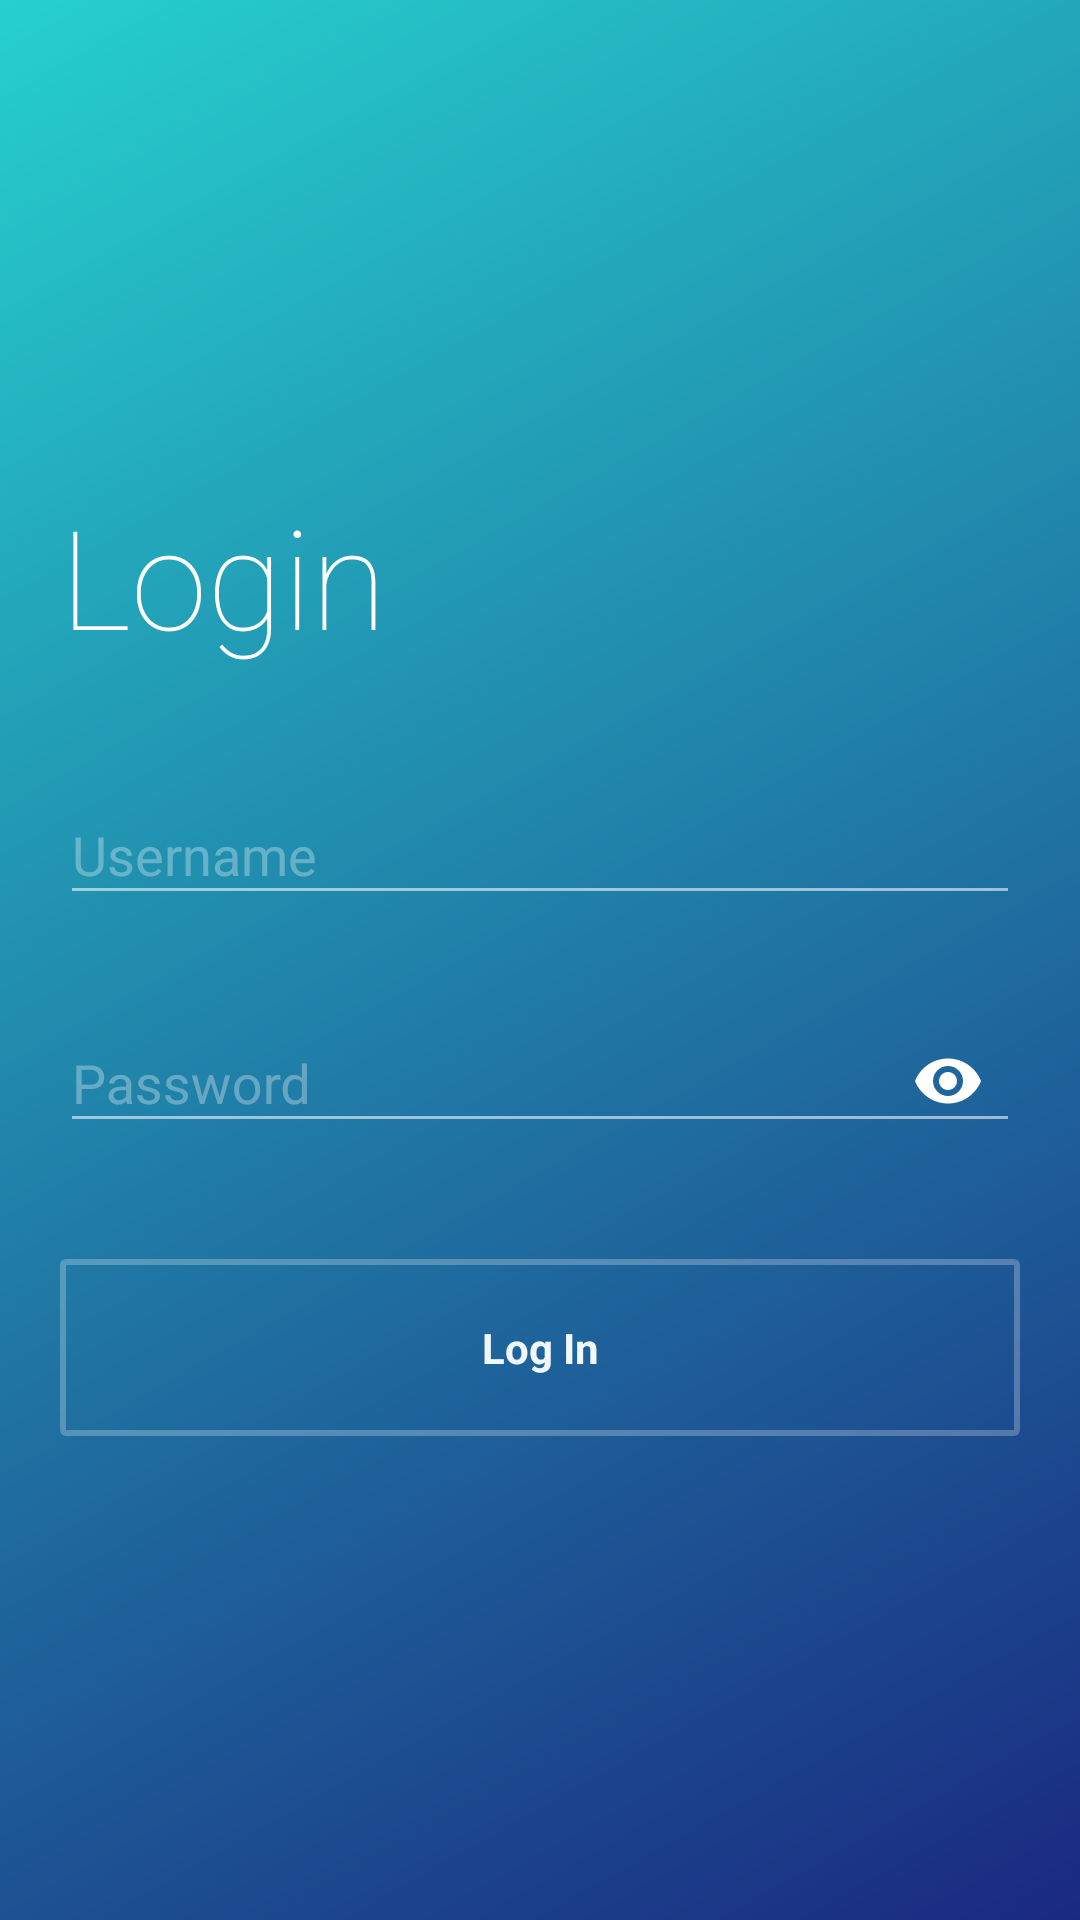

Reconstruct the res/layout file that produces this screen, plus the resources it refers to.
<!-- AndroidManifest.xml: application theme AppTheme.Translucent -->
<!-- res/layout/activity_login.xml -->
<?xml version="1.0" encoding="utf-8"?>
<android.support.constraint.ConstraintLayout xmlns:android="http://schemas.android.com/apk/res/android"
    xmlns:app="http://schemas.android.com/apk/res-auto"
    xmlns:tools="http://schemas.android.com/tools"
    android:layout_width="match_parent"
    android:layout_height="match_parent"
    android:background="@drawable/gradient_bg"
    tools:context=".LoginActivity">

    <LinearLayout
        android:layout_width="match_parent"
        android:layout_height="wrap_content"
        android:layout_margin="20dp"
        android:orientation="vertical"
        app:layout_constraintBottom_toBottomOf="parent"
        app:layout_constraintTop_toTopOf="parent">

        <TextView
            android:layout_width="wrap_content"
            android:layout_height="wrap_content"
            android:fontFamily="sans-serif-thin"
            android:text="@string/login"
            android:textColor="@android:color/white"
            android:textSize="46sp" />

        <android.support.design.widget.TextInputLayout
            android:id="@+id/tLayoutUsername"
            style="@style/DefaultTextLayoutStyle"
            android:layout_width="match_parent"
            android:layout_height="wrap_content"
            android:layout_marginTop="30dp"
            app:errorEnabled="true">

            <android.support.design.widget.TextInputEditText
                android:id="@+id/etUsername"
                android:layout_width="match_parent"
                android:layout_height="wrap_content"
                android:hint="@string/username"
                android:textColor="@android:color/white"
                android:textColorHint="#50ffffff"
                app:backgroundTint="#90FFFFFF" />
        </android.support.design.widget.TextInputLayout>

        <android.support.design.widget.TextInputLayout
            android:id="@+id/tLayoutPassword"
            style="@style/DefaultTextLayoutStyle"
            android:layout_width="match_parent"
            android:layout_height="wrap_content"
            app:errorEnabled="true"
            app:passwordToggleDrawable="@drawable/eye_white"
            app:passwordToggleEnabled="true"
            app:passwordToggleTint="@android:color/white">

            <android.support.design.widget.TextInputEditText
                android:id="@+id/etPassword"
                android:layout_width="match_parent"
                android:layout_height="wrap_content"
                android:layout_marginTop="15dp"
                android:hint="@string/password"
                android:inputType="textPassword"
                android:textColor="@android:color/white"
                app:backgroundTint="#90FFFFFF" />
        </android.support.design.widget.TextInputLayout>


        <Button
            style="@style/TransparentBorderNoBg.Button"
            android:layout_width="match_parent"
            android:layout_height="wrap_content"
            android:layout_marginTop="15dp"
            android:onClick="login"
            android:text="@string/log_in" />
    </LinearLayout>

</android.support.constraint.ConstraintLayout>
<!-- resources referenced by this layout -->
<resources>
  <!-- drawable gradient_bg (drawable) -->
  <?xml version="1.0" encoding="utf-8"?>
  <shape xmlns:android="http://schemas.android.com/apk/res/android">
      <gradient
          android:angle="135"
          android:endColor="@color/lighterBlue"
          android:startColor="@color/blueAqua" />
  
  </shape>
  <string name="log_in">Log In</string>
  <string name="login">Login</string>
  <string name="password">Password</string>
  <string name="username">Username</string>
  <style name="DefaultTextLayoutStyle">
          <item name="android:backgroundTint">#90FFFFFF</item>
          <item name="android:textColorHint">#50ffffff</item>
      </style>
  <style name="TransparentBorderNoBg.Button">
          <item name="android:textAppearance">@style/TextAppearance.AppCompat.Body1</item>
          <item name="android:textColor">#F0FFFFFF</item>
          <item name="android:padding">20dp</item>
          <item name="android:foreground">?attr/selectableItemBackground</item>
          <item name="android:textStyle">bold</item>
      </style>
  <style name="AppTheme.Translucent" parent="AppTheme">
          <item name="windowNoTitle">true</item>
          <item name="android:windowTranslucentStatus">true</item>
      </style>
  <color name="lighterBlue">#26D0CE</color>
  <color name="blueAqua">#1A2980</color>
  <style name="AppTheme" parent="Theme.AppCompat.Light.NoActionBar">
          
          <item name="colorPrimary">@color/blueAqua</item>
          <item name="colorPrimaryDark">@color/lighterBlue</item>
          <item name="colorAccent">@color/colorAccent</item>
  
          <item name="colorControlNormal">#CCffffff</item>
          <item name="colorControlActivated">#ccffffff</item>
      </style>
  <color name="colorAccent">#E0E0E0</color>
</resources>
